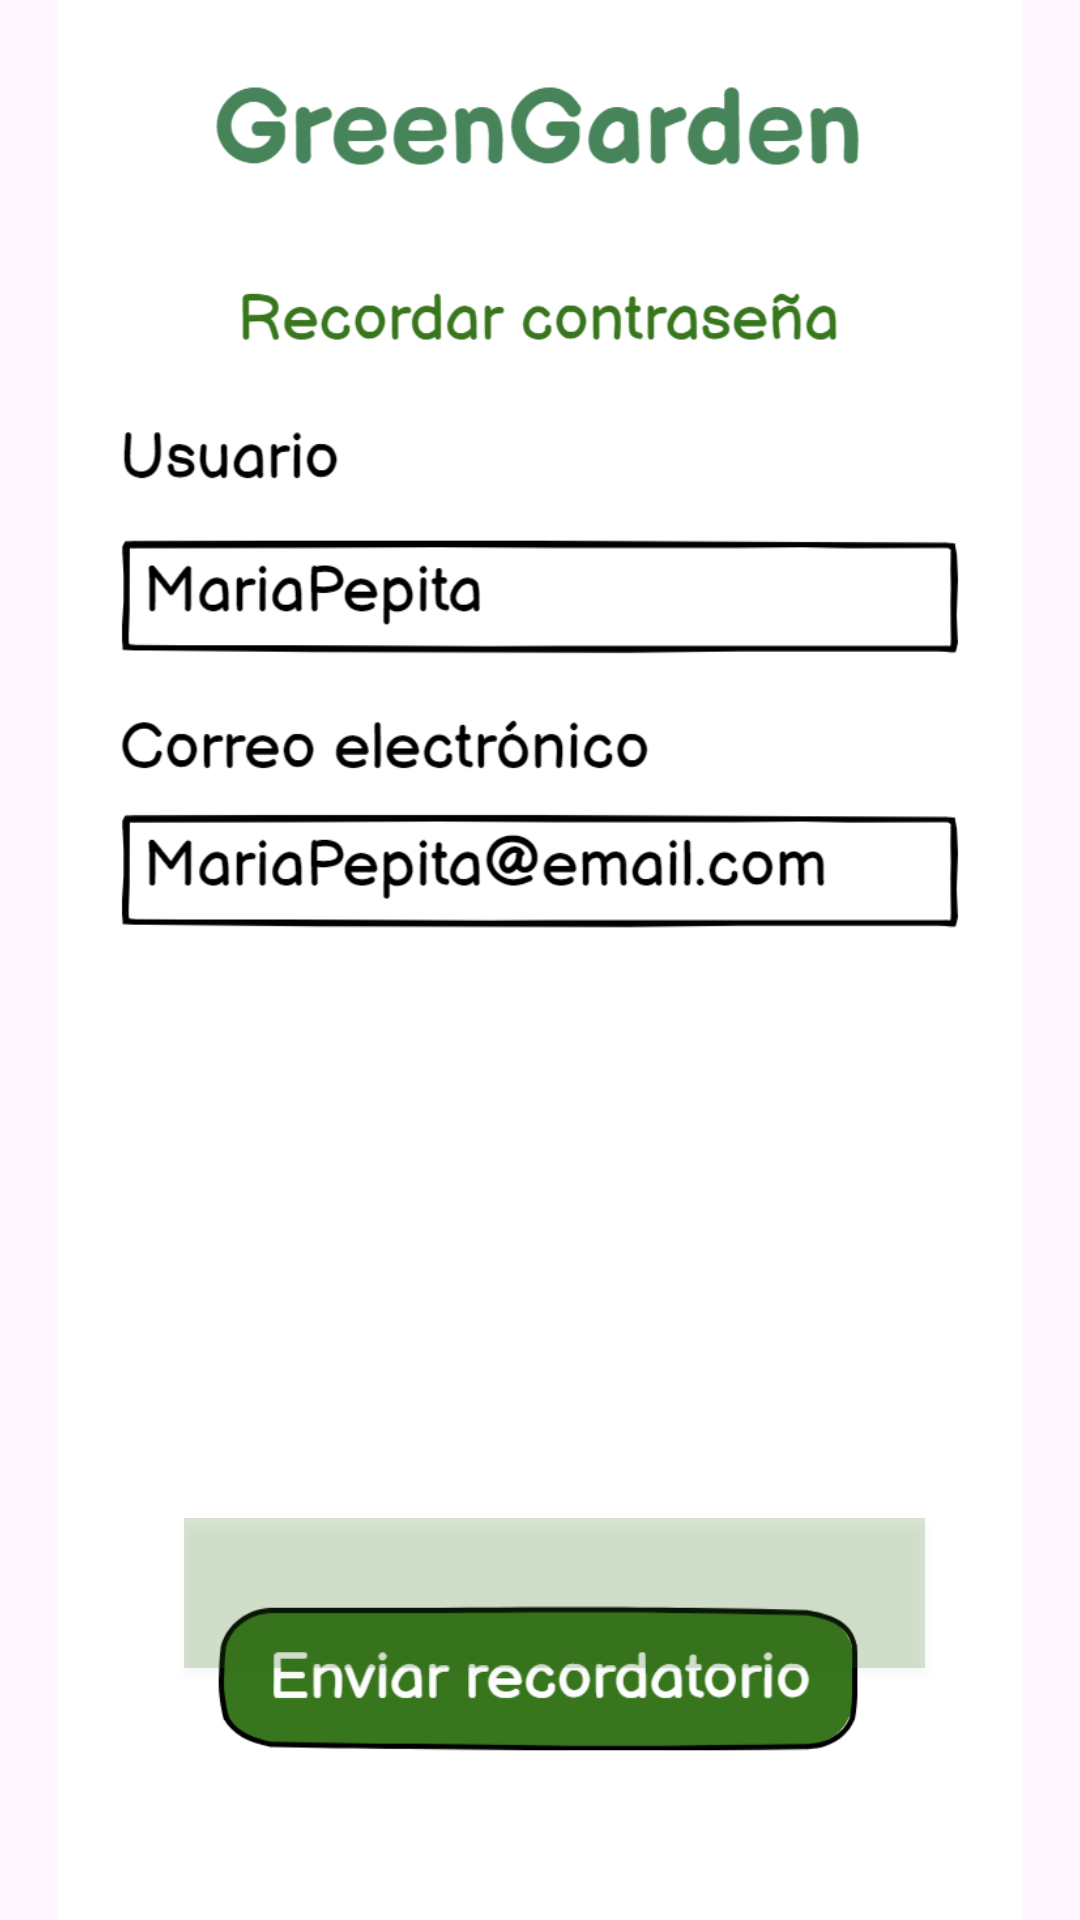

Layout XML and referenced resources for this Android screen:
<!-- AndroidManifest.xml: application theme Theme.AppGreenGarden -->
<!-- res/layout/recuperar_contrasena.xml -->
<?xml version="1.0" encoding="utf-8"?>
<androidx.constraintlayout.widget.ConstraintLayout xmlns:android="http://schemas.android.com/apk/res/android"
    xmlns:app="http://schemas.android.com/apk/res-auto"
    xmlns:tools="http://schemas.android.com/tools"
    android:layout_width="match_parent"
    android:layout_height="match_parent"
    tools:context=".Recuperar_Contraseña">
    <ImageView
        android:id="@+id/imageView"
        android:layout_width="wrap_content"
        android:layout_height="wrap_content"
        app:layout_constraintBottom_toBottomOf="parent"
        app:layout_constraintEnd_toEndOf="parent"
        app:layout_constraintStart_toStartOf="parent"
        app:layout_constraintTop_toTopOf="parent"
        app:srcCompat="@drawable/recuperarcontrasena" />

    <Button
        android:id="@+id/btn_pass"
        android:layout_width="247dp"
        android:layout_height="50dp"
        android:layout_marginStart="60dp"
        android:layout_marginEnd="50dp"
        android:layout_marginBottom="84dp"
        android:background="#3138761D"
        app:layout_constraintBottom_toBottomOf="@+id/imageView"
        app:layout_constraintEnd_toEndOf="parent"
        app:layout_constraintHorizontal_bias="0.407"
        app:layout_constraintStart_toStartOf="parent" />

</androidx.constraintlayout.widget.ConstraintLayout>
<!-- resources referenced by this layout -->
<resources>
  <!-- drawable recuperarcontrasena: png bitmap (drawable, 89373 bytes) -->
  <style name="Theme.AppGreenGarden" parent="Base.Theme.AppGreenGarden" />
  <style name="Base.Theme.AppGreenGarden" parent="Theme.Material3.DayNight.NoActionBar">
          
          <item name="colorPrimary">@color/green</item>
      </style>
  <color name="green">#38761D</color>
</resources>
